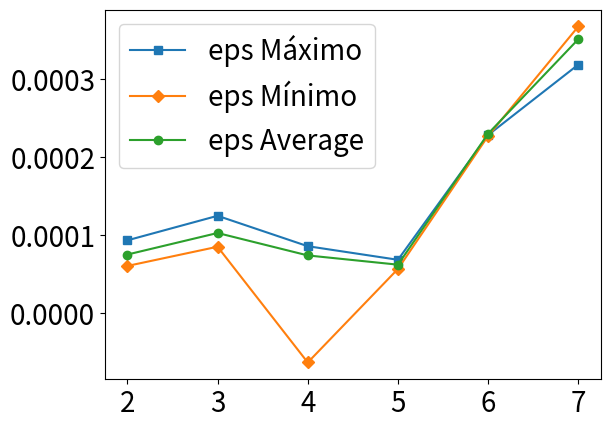

Here is the Python script that generated this plot:

import numpy
import math
import matplotlib.pyplot as plt
import seaborn
nr = 80  # valores pares
nz = 100
R = 0.03
ra = 0.01
#conferir valores
eps_Max = [9.29643E-5, 0.000124461, 8.54142E-05, 6.79675E-05, 0.000228217, 0.00031864]
eps_Min = [6.00671E-05, 8.47309E-05, -6.38995E-05, 5.62134E-05, 0.000227028, 0.000367592]
eps_Avg = [7.47171E-05, 0.000102387, 7.35746E-05, 6.16993E-05, 0.000229918, 0.000351262]

eixox = [2, 3, 4, 5, 6, 7]

plt.plot(eixox, eps_Max, marker='s', label='eps Máximo')
plt.plot(eixox, eps_Min, marker='D', label='eps Mínimo')
plt.plot(eixox, eps_Avg, marker='o', label='eps Average')
plt.yticks(fontsize=20)
plt.xticks(fontsize=20)
plt.legend(fontsize=20)
plt.show()


